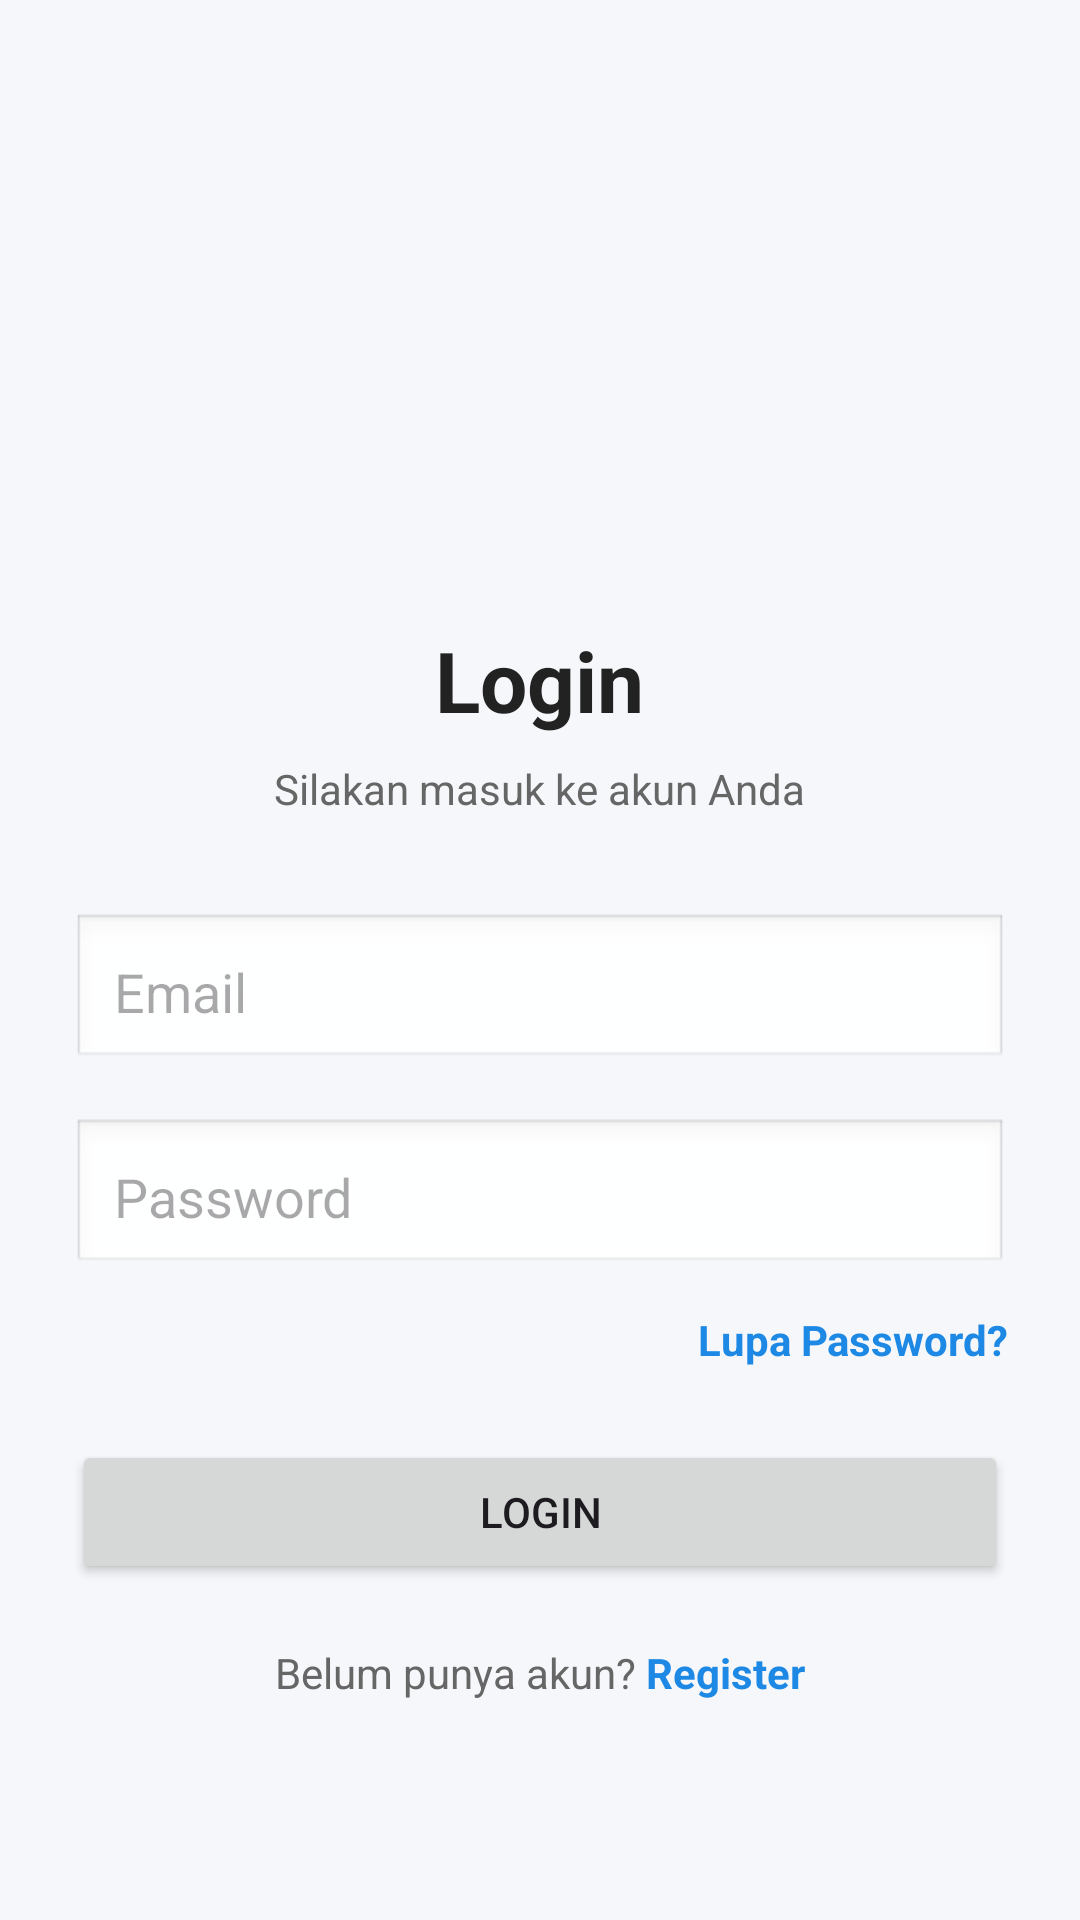

Write the Android layout XML for this screen, with the resource values it uses.
<!-- AndroidManifest.xml: application theme Theme.Coba2App -->
<!-- res/layout/activity_login.xml -->
<?xml version="1.0" encoding="utf-8"?>
<androidx.constraintlayout.widget.ConstraintLayout xmlns:android="http://schemas.android.com/apk/res/android"
    xmlns:app="http://schemas.android.com/apk/res-auto"
    xmlns:tools="http://schemas.android.com/tools"
    android:id="@+id/main"
    android:layout_width="match_parent"
    android:layout_height="match_parent"
    tools:context=".LoginActivity">

    <ScrollView
        android:layout_width="match_parent"
        android:layout_height="match_parent"
        android:fillViewport="true"
        android:background="#F5F7FA">

        <LinearLayout
            android:layout_width="match_parent"
            android:layout_height="wrap_content"
            android:orientation="vertical"
            android:padding="24dp"
            android:gravity="center_horizontal">

            <ImageView
                android:id="@+id/imgLogo"
                android:layout_width="120dp"
                android:layout_height="120dp"
                android:layout_marginTop="40dp"
                android:src="@mipmap/ic_launcher"
                android:contentDescription="Logo App" />

            <TextView
                android:id="@+id/tvLoginTitle"
                android:layout_width="wrap_content"
                android:layout_height="wrap_content"
                android:layout_marginTop="24dp"
                android:text="Login"
                android:textSize="28sp"
                android:textStyle="bold"
                android:textColor="#222222" />

            <TextView
                android:id="@+id/tvLoginSubtitle"
                android:layout_width="wrap_content"
                android:layout_height="wrap_content"
                android:layout_marginTop="8dp"
                android:text="Silakan masuk ke akun Anda"
                android:textSize="14sp"
                android:textColor="#666666" />

            <EditText
                android:id="@+id/etLoginEmail"
                android:layout_width="match_parent"
                android:layout_height="wrap_content"
                android:layout_marginTop="32dp"
                android:hint="Email"
                android:inputType="textEmailAddress"
                android:padding="14dp"
                android:background="@android:drawable/edit_text" />

            <EditText
                android:id="@+id/etLoginPassword"
                android:layout_width="match_parent"
                android:layout_height="wrap_content"
                android:layout_marginTop="16dp"
                android:hint="Password"
                android:inputType="textPassword"
                android:padding="14dp"
                android:background="@android:drawable/edit_text" />

            <TextView
                android:id="@+id/tvForgotPassword"
                android:layout_width="wrap_content"
                android:layout_height="wrap_content"
                android:layout_gravity="end"
                android:layout_marginTop="12dp"
                android:text="Lupa Password?"
                android:textColor="#1E88E5"
                android:textStyle="bold" />

            <Button
                android:id="@+id/btnLogin"
                android:layout_width="match_parent"
                android:layout_height="wrap_content"
                android:layout_marginTop="24dp"
                android:padding="14dp"
                android:text="LOGIN"
                android:textAllCaps="false" />

            <LinearLayout
                android:layout_width="wrap_content"
                android:layout_height="wrap_content"
                android:layout_marginTop="20dp"
                android:orientation="horizontal">

                <TextView
                    android:layout_width="wrap_content"
                    android:layout_height="wrap_content"
                    android:text="Belum punya akun? "
                    android:textColor="#666666" />

                <TextView
                    android:id="@+id/tvGoToRegister"
                    android:layout_width="wrap_content"
                    android:layout_height="wrap_content"
                    android:text="Register"
                    android:textStyle="bold"
                    android:textColor="#1E88E5" />
            </LinearLayout>

        </LinearLayout>
    </ScrollView>

</androidx.constraintlayout.widget.ConstraintLayout>
<!-- resources referenced by this layout -->
<resources>
  <style name="Theme.Coba2App" parent="Base.Theme.Coba2App" />
  <style name="Base.Theme.Coba2App" parent="Theme.Material3.DayNight.NoActionBar">
          <item name="colorPrimary">@color/purple_500</item>
          <item name="colorPrimaryVariant">@color/purple_700</item>
          <item name="colorOnPrimary">@android:color/white</item>
      </style>
  <color name="purple_500">#1A1953</color>
  <color name="purple_700">#1A1953</color>
</resources>
